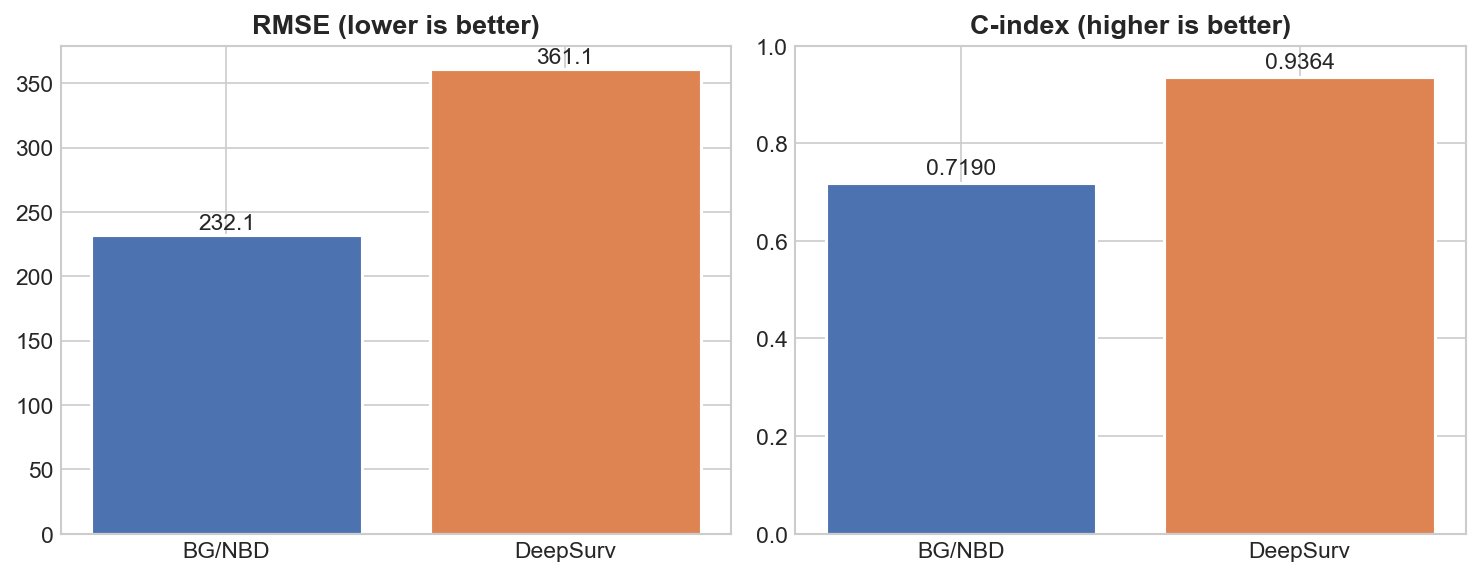

Source data for this figure (header and first rows):
model, rmse, c_index
BG/NBD, 232.1, 0.719
DeepSurv, 361.1, 0.9364
